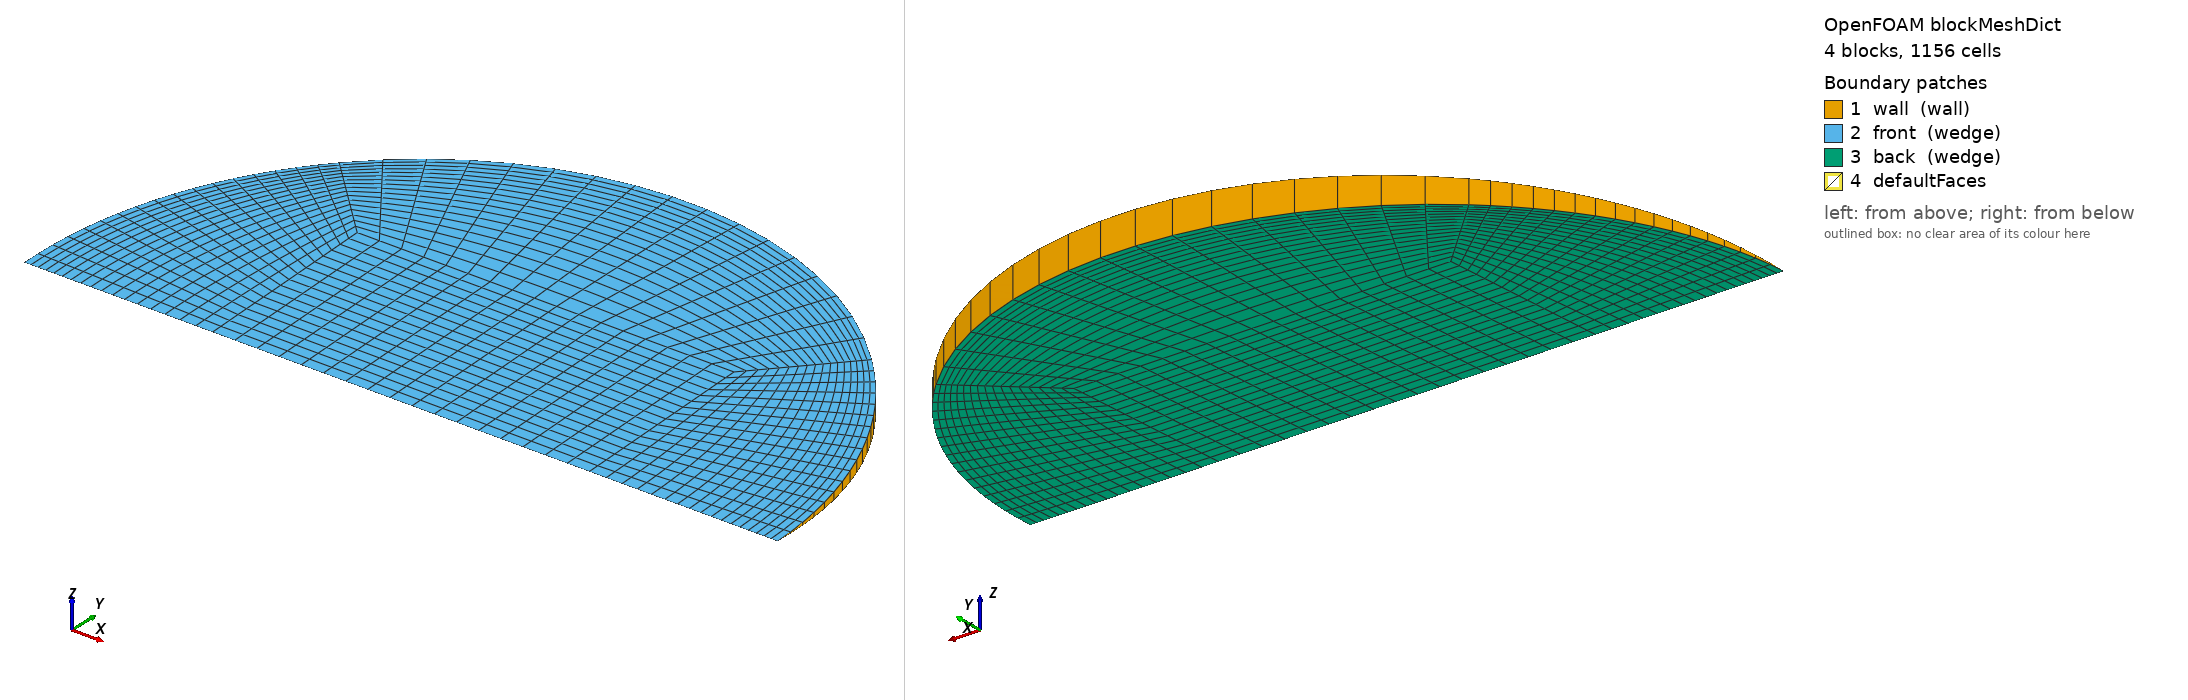

OpenFOAM case: the mesh blockMesh builds from blockMeshDict, 4 block(s), 1156 cells. Boundary patches (legend numbers): 1 wall (wall), 2 front (wedge), 3 back (wedge), 4 defaultFaces. Left view from above one corner, right view from below the opposite corner. Boundary conditions: 0 field file(s) under 0/; 0 of 4 drawn patches have an entry in a shipped field file.

=== system/blockMeshDict ===
/*--------------------------------*- C++ -*----------------------------------*\
  =========                 |
  \\      /  F ield         | OpenFOAM: The Open Source CFD Toolbox
   \\    /   O peration     | Objective 2 (Rajasthan) PCM capsule CFD
    \\  /    A nd           | generated by make_case.py -- edit the generator,
     \\/     M anipulation  | not this file
\*---------------------------------------------------------------------------*/
FoamFile
{
    version     2.0;
    format      ascii;
    class       dictionary;
    object      blockMeshDict;
}
// * * * * * * * * * * * * * * * * * * * * * * * * * * * * * * * * * * * * * //

scale   1;
vertices
(
    (-0.0135342845 0 -0)
    (0.0135342845 0 -0)
    (0.0135342845 0.0135214028 -0.000590357196)
    (-0.0135342845 0.0135214028 -0.000590357196)
    (0.0135342845 0.0135214028 0.000590357196)
    (-0.0135342845 0.0135214028 0.000590357196)
    (0.0270685689 0 -0)
    (0.0191403686 0.0191221512 -0.000834891154)
    (0.0191403686 0.0191221512 0.000834891154)
    (-0.0191403686 0.0191221512 -0.000834891154)
    (-0.0191403686 0.0191221512 0.000834891154)
    (-0.0270685689 0 -0)
);

blocks
(
    // core
    hex (0 1 2 3 0 1 4 5) (17 17 1) simpleGrading (1 1 1)
    // right
    hex (1 6 7 2 1 6 8 4) (17 17 1) simpleGrading (0.4 1 1)
    // top
    hex (3 2 7 9 5 4 8 10) (17 17 1) simpleGrading (1 0.4 1)
    // left
    hex (11 0 3 9 11 0 5 10) (17 17 1) simpleGrading (2.5 1 1)
);

edges
(
    arc 6 7 (0.0250080968 0.0103488337 -0.000451839836)
    arc 6 8 (0.0250080968 0.0103488337 0.000451839836)
    arc 7 9 (1.65747181e-18 0.0270428056 -0.00118071439)
    arc 8 10 (1.65747181e-18 0.0270428056 0.00118071439)
    arc 9 11 (-0.0250080968 0.0103488337 -0.000451839836)
    arc 10 11 (-0.0250080968 0.0103488337 0.000451839836)
);

boundary
(
    wall
    {
        type wall;
        faces
        (
            (6 7 8 6)
            (7 9 10 8)
            (9 11 11 10)
        );
    }
    front
    {
        type wedge;
        faces
        (
            (0 1 4 5)
            (1 6 8 4)
            (5 4 8 10)
            (11 0 5 10)
        );
    }
    back
    {
        type wedge;
        faces
        (
            (0 1 2 3)
            (1 6 7 2)
            (3 2 7 9)
            (11 0 3 9)
        );
    }
);

mergePatchPairs
(
);

// ************************************************************************* //
